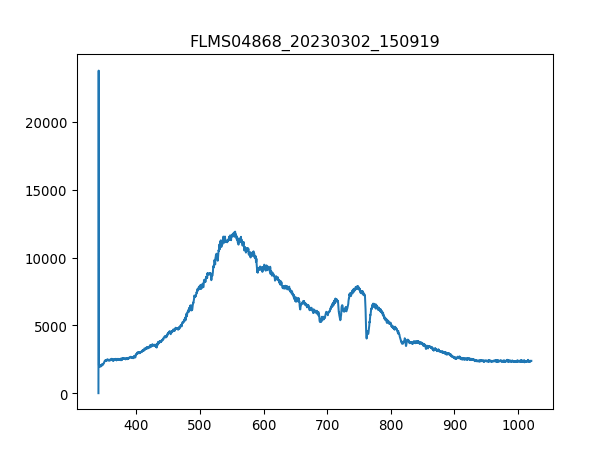

The table this chart was drawn from, first rows:
3.403980399999999804e+02, 1.581879310344827516e+01
3.407779787842517294e+02, 2.376660672413793145e+04
3.411578753728139191e+02, 2.085820862068965653e+03
3.415377297593970525e+02, 2.042884137931034502e+03
3.419175419377116327e+02, 2.065482413793103660e+03
3.422973119014679924e+02, 1.990908103448275824e+03
3.426770396443767481e+02, 1.988648275862068886e+03
3.430567251601482894e+02, 2.076781551724137898e+03
3.434363684424930625e+02, 2.067742241379310144e+03
3.438159694851215704e+02, 2.056443103448275906e+03
3.441955282817443162e+02, 2.088080689655172591e+03
3.445750448260716894e+02, 2.040624310344827563e+03
3.449545191118141361e+02, 2.076781551724137898e+03
3.453339511326822162e+02, 2.076781551724137898e+03
3.457133408823863761e+02, 2.070002068965517083e+03
3.460926883546370050e+02, 2.131017413793103515e+03
3.464719935431446629e+02, 2.153615689655172446e+03
3.468512564416197392e+02, 2.117458448275861883e+03
3.472304770437727939e+02, 2.135537068965517392e+03
3.476096553433141594e+02, 2.153615689655172446e+03
3.479887913339544525e+02, 2.176213965517241377e+03
3.483678850094040058e+02, 2.232709655172413932e+03
3.487469363633733224e+02, 2.201072068965517246e+03
3.491259453895728484e+02, 2.255307931034482863e+03
3.495049120817131438e+02, 2.386377931034482572e+03
3.498838364335046549e+02, 2.397677068965517265e+03
3.502627184386577710e+02, 2.334401896551724349e+03
3.506415580908830520e+02, 2.431574482758620888e+03
3.510203553838908306e+02, 2.390897586206896449e+03
3.513991103113916665e+02, 2.366039482758620579e+03
3.517778228670960630e+02, 2.395417241379310326e+03
3.521564930447144093e+02, 2.386377931034482572e+03
3.525351208379572086e+02, 2.442873620689655127e+03
3.529137062405348502e+02, 2.472251379310344873e+03
3.532922492461578940e+02, 2.429314655172413950e+03
3.536707498485368433e+02, 2.415755689655172318e+03
3.540492080413820304e+02, 2.506148793103448497e+03
3.544276238184040153e+02, 2.499369310344827682e+03
3.548059971733132443e+02, 2.494849655172413804e+03
3.551843280998201067e+02, 2.492589827586206866e+03
3.555626165916351624e+02, 2.494849655172413804e+03
3.559408626424688578e+02, 2.463212068965517119e+03
3.563190662460316389e+02, 2.458692413793103242e+03
3.566972273960340090e+02, 2.501629137931034620e+03
3.570753460861864710e+02, 2.533266724137930851e+03
3.574534223101993007e+02, 2.456432586206896758e+03
3.578314560617831717e+02, 2.517447931034482735e+03
3.582094473346484733e+02, 2.442873620689655127e+03
3.585873961225056519e+02, 2.424795000000000073e+03
3.589653024190650967e+02, 2.481290689655172628e+03
3.593431662180374815e+02, 2.506148793103448497e+03
3.597209875131331387e+02, 2.540046206896551666e+03
3.600987662980625146e+02, 2.463212068965517119e+03
3.604765025665361122e+02, 2.503888965517241559e+03
3.608541963122644347e+02, 2.521967586206896613e+03
3.612318475289579283e+02, 2.476771034482758751e+03
3.616094562103269823e+02, 2.479030862068965689e+03
3.619870223500821567e+02, 2.535526551724137789e+03
3.623645459419338408e+02, 2.569423965517241413e+03
3.627420269795925947e+02, 2.492589827586206866e+03
3.631194654567688076e+02, 2.438353965517241249e+03
... 1,987 more rows
